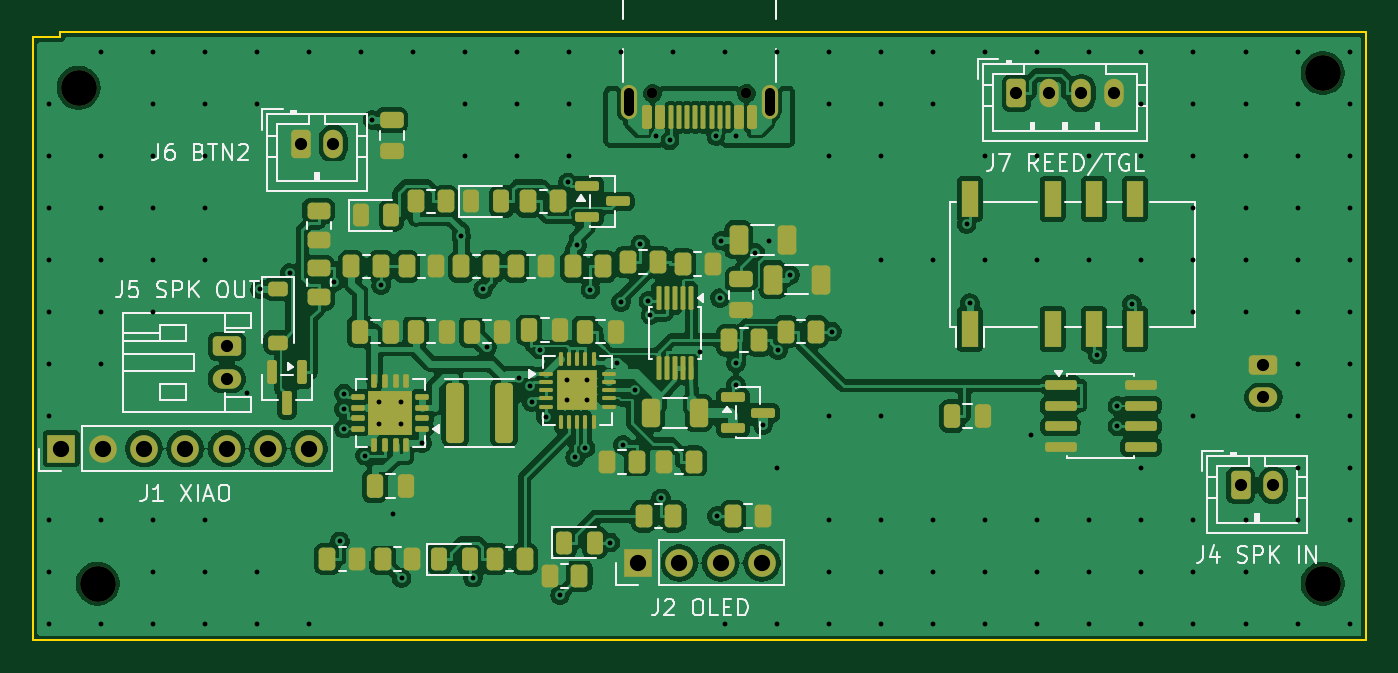
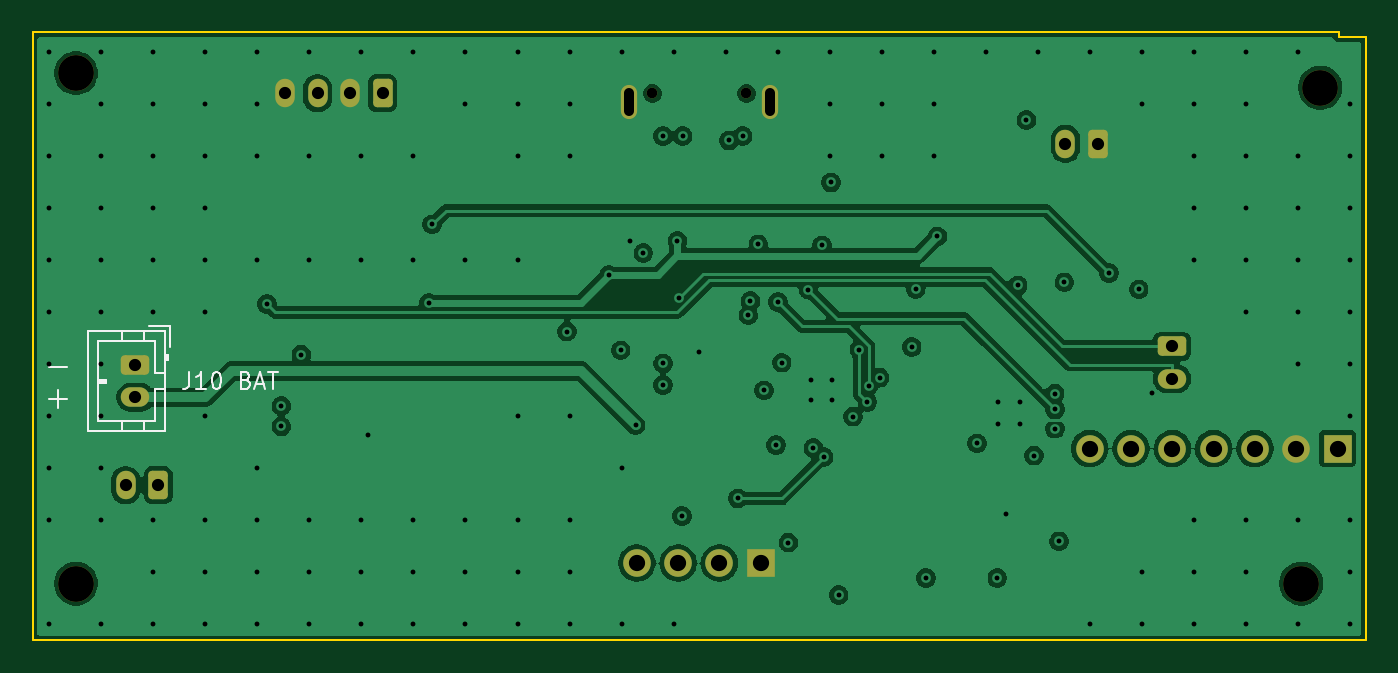
Circuit board: 13 layer files. Board 82.0 x 37.4 mm.
- bottom_copper: katanori61-B_Cu.gbr (99918 bytes)
- bottom_mask: katanori61-B_Mask.gbr (2421 bytes)
- paste: katanori61-B_Paste.gbr (455 bytes)
- bottom_silk: katanori61-B_Silkscreen.gbr (4473 bytes)
- outline: katanori61-Edge_Cuts.gbr (777 bytes)
- top_copper: katanori61-F_Cu.gbr (293515 bytes)
- top_mask: katanori61-F_Mask.gbr (9560 bytes)
- paste: katanori61-F_Paste.gbr (8575 bytes)
- top_silk: katanori61-F_Silkscreen.gbr (30984 bytes)
- inner_copper: katanori61-In1_Cu.gbr (101415 bytes)
- inner_copper: katanori61-In2_Cu.gbr (17570 bytes)
- drill: katanori61-NPTH.drl (480 bytes)
- drill: katanori61-PTH.drl (3802 bytes)

=== bottom_copper: katanori61-B_Cu.gbr (99918 bytes, source omitted) ===
=== bottom_mask: katanori61-B_Mask.gbr (2421 bytes, source withheld) ===
=== paste: katanori61-B_Paste.gbr ===
%TF.GenerationSoftware,KiCad,Pcbnew,10.0.6*%
%TF.CreationDate,2026-09-17T04:06:12+09:00*%
%TF.ProjectId,katanori61,6b617461-6e6f-4726-9936-312e6b696361,rev?*%
%TF.SameCoordinates,Original*%
%TF.FileFunction,Paste,Bot*%
%TF.FilePolarity,Positive*%
%FSLAX46Y46*%
G04 Gerber Fmt 4.6, Leading zero omitted, Abs format (unit mm)*
G04 Created by KiCad (PCBNEW 10.0.6) date 2026-09-17 04:06:12*
%MOMM*%
%LPD*%
G01*
G04 APERTURE LIST*
G04 APERTURE END LIST*
M02*

=== bottom_silk: katanori61-B_Silkscreen.gbr ===
%TF.GenerationSoftware,KiCad,Pcbnew,10.0.6*%
%TF.CreationDate,2026-09-17T04:06:12+09:00*%
%TF.ProjectId,katanori61,6b617461-6e6f-4726-9936-312e6b696361,rev?*%
%TF.SameCoordinates,Original*%
%TF.FileFunction,Legend,Bot*%
%TF.FilePolarity,Positive*%
%FSLAX46Y46*%
G04 Gerber Fmt 4.6, Leading zero omitted, Abs format (unit mm)*
G04 Created by KiCad (PCBNEW 10.0.6) date 2026-09-17 04:06:12*
%MOMM*%
%LPD*%
G01*
G04 APERTURE LIST*
%ADD10C,0.150000*%
G04 APERTURE END LIST*
D10*
X120998683Y-60556533D02*
X119932017Y-60556533D01*
X120998683Y-62556533D02*
X119932017Y-62556533D01*
X120465350Y-63089866D02*
X120465350Y-62023200D01*
X112377506Y-60904819D02*
X112377506Y-61619104D01*
X112377506Y-61619104D02*
X112425125Y-61761961D01*
X112425125Y-61761961D02*
X112520363Y-61857200D01*
X112520363Y-61857200D02*
X112663220Y-61904819D01*
X112663220Y-61904819D02*
X112758458Y-61904819D01*
X111377506Y-61904819D02*
X111948934Y-61904819D01*
X111663220Y-61904819D02*
X111663220Y-60904819D01*
X111663220Y-60904819D02*
X111758458Y-61047676D01*
X111758458Y-61047676D02*
X111853696Y-61142914D01*
X111853696Y-61142914D02*
X111948934Y-61190533D01*
X110758458Y-60904819D02*
X110663220Y-60904819D01*
X110663220Y-60904819D02*
X110567982Y-60952438D01*
X110567982Y-60952438D02*
X110520363Y-61000057D01*
X110520363Y-61000057D02*
X110472744Y-61095295D01*
X110472744Y-61095295D02*
X110425125Y-61285771D01*
X110425125Y-61285771D02*
X110425125Y-61523866D01*
X110425125Y-61523866D02*
X110472744Y-61714342D01*
X110472744Y-61714342D02*
X110520363Y-61809580D01*
X110520363Y-61809580D02*
X110567982Y-61857200D01*
X110567982Y-61857200D02*
X110663220Y-61904819D01*
X110663220Y-61904819D02*
X110758458Y-61904819D01*
X110758458Y-61904819D02*
X110853696Y-61857200D01*
X110853696Y-61857200D02*
X110901315Y-61809580D01*
X110901315Y-61809580D02*
X110948934Y-61714342D01*
X110948934Y-61714342D02*
X110996553Y-61523866D01*
X110996553Y-61523866D02*
X110996553Y-61285771D01*
X110996553Y-61285771D02*
X110948934Y-61095295D01*
X110948934Y-61095295D02*
X110901315Y-61000057D01*
X110901315Y-61000057D02*
X110853696Y-60952438D01*
X110853696Y-60952438D02*
X110758458Y-60904819D01*
X108901315Y-61381009D02*
X108758458Y-61428628D01*
X108758458Y-61428628D02*
X108710839Y-61476247D01*
X108710839Y-61476247D02*
X108663220Y-61571485D01*
X108663220Y-61571485D02*
X108663220Y-61714342D01*
X108663220Y-61714342D02*
X108710839Y-61809580D01*
X108710839Y-61809580D02*
X108758458Y-61857200D01*
X108758458Y-61857200D02*
X108853696Y-61904819D01*
X108853696Y-61904819D02*
X109234648Y-61904819D01*
X109234648Y-61904819D02*
X109234648Y-60904819D01*
X109234648Y-60904819D02*
X108901315Y-60904819D01*
X108901315Y-60904819D02*
X108806077Y-60952438D01*
X108806077Y-60952438D02*
X108758458Y-61000057D01*
X108758458Y-61000057D02*
X108710839Y-61095295D01*
X108710839Y-61095295D02*
X108710839Y-61190533D01*
X108710839Y-61190533D02*
X108758458Y-61285771D01*
X108758458Y-61285771D02*
X108806077Y-61333390D01*
X108806077Y-61333390D02*
X108901315Y-61381009D01*
X108901315Y-61381009D02*
X109234648Y-61381009D01*
X108282267Y-61619104D02*
X107806077Y-61619104D01*
X108377505Y-61904819D02*
X108044172Y-60904819D01*
X108044172Y-60904819D02*
X107710839Y-61904819D01*
X107520362Y-60904819D02*
X106948934Y-60904819D01*
X107234648Y-61904819D02*
X107234648Y-60904819D01*
%TO.C,J10*%
X113590000Y-58090000D02*
X114840000Y-58090000D01*
X115200000Y-58390000D02*
X115200000Y-59000000D01*
X116500000Y-58390000D02*
X116500000Y-59000000D01*
X114500000Y-59000000D02*
X118000000Y-59000000D01*
X118000000Y-59000000D02*
X118000000Y-63900000D01*
X113590000Y-59340000D02*
X113590000Y-58090000D01*
X113690000Y-59850000D02*
X113890000Y-59850000D01*
X113690000Y-60150000D02*
X113690000Y-59850000D01*
X113790000Y-60150000D02*
X113790000Y-59850000D01*
X113890000Y-60150000D02*
X113690000Y-60150000D01*
X113890000Y-60950000D02*
X114500000Y-60950000D01*
X114500000Y-60950000D02*
X114500000Y-59000000D01*
X117500000Y-61350000D02*
X117500000Y-61550000D01*
X118000000Y-61350000D02*
X117500000Y-61350000D01*
X118000000Y-61450000D02*
X117500000Y-61450000D01*
X117500000Y-61550000D02*
X118000000Y-61550000D01*
X114500000Y-61950000D02*
X113890000Y-61950000D01*
X114500000Y-63900000D02*
X114500000Y-61950000D01*
X118000000Y-63900000D02*
X114500000Y-63900000D01*
X115200000Y-64510000D02*
X115200000Y-63900000D01*
X116500000Y-64510000D02*
X116500000Y-63900000D01*
X113890000Y-58390000D02*
X118610000Y-58390000D01*
X118610000Y-64510000D01*
X113890000Y-64510000D01*
X113890000Y-58390000D01*
%TD*%
M02*

=== outline: katanori61-Edge_Cuts.gbr ===
%TF.GenerationSoftware,KiCad,Pcbnew,10.0.6*%
%TF.CreationDate,2026-09-17T04:06:12+09:00*%
%TF.ProjectId,katanori61,6b617461-6e6f-4726-9936-312e6b696361,rev?*%
%TF.SameCoordinates,Original*%
%TF.FileFunction,Profile,NP*%
%FSLAX46Y46*%
G04 Gerber Fmt 4.6, Leading zero omitted, Abs format (unit mm)*
G04 Created by KiCad (PCBNEW 10.0.6) date 2026-09-17 04:06:12*
%MOMM*%
%LPD*%
G01*
G04 APERTURE LIST*
%TA.AperFunction,Profile*%
%ADD10C,0.100000*%
%TD*%
G04 APERTURE END LIST*
D10*
X40000000Y-77400000D02*
X122024000Y-77400000D01*
X122024000Y-77400000D02*
X122024000Y-40000000D01*
X122024000Y-40000000D02*
X41694000Y-40000000D01*
X41694000Y-40000000D02*
X41694000Y-40300000D01*
X41694000Y-40300000D02*
X40000000Y-40300000D01*
X40000000Y-40300000D02*
X40000000Y-77400000D01*
M02*

=== top_copper: katanori61-F_Cu.gbr (293515 bytes, source omitted) ===
=== top_mask: katanori61-F_Mask.gbr (9560 bytes, source omitted) ===
=== paste: katanori61-F_Paste.gbr (8575 bytes, source omitted) ===
=== top_silk: katanori61-F_Silkscreen.gbr (30984 bytes, source omitted) ===
=== inner_copper: katanori61-In1_Cu.gbr (101415 bytes, source omitted) ===
=== inner_copper: katanori61-In2_Cu.gbr (17570 bytes, source omitted) ===
=== drill: katanori61-NPTH.drl ===
M48
; DRILL file KiCad 10.0.6 date 2026-09-17T04:06:13
; FORMAT={-:-/ absolute / metric / decimal}
; #@! TF.CreationDate,2026-09-17T04:06:13+09:00
; #@! TF.GenerationSoftware,Kicad,Pcbnew,10.0.6
; #@! TF.FileFunction,NonPlated,1,4,NPTH
FMAT,2
METRIC
; #@! TA.AperFunction,NonPlated,NPTH,ComponentDrill
T1C0.650
; #@! TA.AperFunction,NonPlated,NPTH,ComponentDrill
T2C2.200
%
G90
G05
T1
X78.122Y-43.75
X83.902Y-43.75
T2
X42.834Y-43.406
X44.0Y-73.9
X119.354Y-42.5
X119.354Y-73.9
M30

=== drill: katanori61-PTH.drl ===
M48
; DRILL file KiCad 10.0.6 date 2026-09-17T04:06:13
; FORMAT={-:-/ absolute / metric / decimal}
; #@! TF.CreationDate,2026-09-17T04:06:13+09:00
; #@! TF.GenerationSoftware,Kicad,Pcbnew,10.0.6
; #@! TF.FileFunction,Plated,1,4,PTH
FMAT,2
METRIC
; #@! TA.AperFunction,Plated,PTH,ViaDrill
T1C0.300
; #@! TA.AperFunction,Plated,PTH,ComponentDrill
T2C0.600
; #@! TA.AperFunction,Plated,PTH,ComponentDrill
T3C0.750
; #@! TA.AperFunction,Plated,PTH,ComponentDrill
T4C1.000
%
G90
G05
T1
X41.0Y-44.4
X41.0Y-47.6
X41.0Y-50.8
X41.0Y-54.0
X41.0Y-57.2
X41.0Y-60.4
X41.0Y-63.6
X41.0Y-70.0
X41.0Y-73.2
X41.0Y-76.4
X44.2Y-41.2
X44.2Y-47.6
X44.2Y-50.8
X44.2Y-54.0
X44.2Y-57.2
X44.2Y-60.4
X44.2Y-70.0
X44.2Y-76.4
X47.4Y-41.2
X47.4Y-44.4
X47.4Y-47.6
X47.4Y-50.8
X47.4Y-54.0
X47.4Y-57.2
X47.4Y-70.0
X47.4Y-73.2
X47.4Y-76.4
X50.6Y-41.2
X50.6Y-44.4
X50.6Y-47.6
X50.6Y-50.8
X50.6Y-54.0
X50.6Y-70.0
X50.6Y-73.2
X50.6Y-76.4
X53.2Y-62.165
X53.8Y-41.2
X53.8Y-44.4
X53.8Y-73.2
X53.8Y-76.4
X53.995Y-55.807
X55.816Y-54.806
X57.0Y-41.2
X57.0Y-76.4
X58.569Y-55.372
X58.896Y-71.299
X59.151Y-63.178
X59.157Y-64.377
X59.161Y-62.213
X60.2Y-41.2
X60.443Y-66.027
X60.902Y-45.4
X61.325Y-62.725
X61.325Y-64.075
X61.437Y-55.562
X62.159Y-69.616
X62.675Y-62.725
X62.675Y-64.075
X62.694Y-73.565
X63.4Y-41.2
X63.953Y-65.278
X66.373Y-52.547
X66.6Y-41.2
X66.6Y-44.4
X66.6Y-47.6
X67.091Y-73.554
X67.716Y-55.787
X67.956Y-59.355
X69.8Y-41.2
X69.8Y-44.4
X69.8Y-47.6
X69.928Y-61.23
X70.609Y-61.722
X70.688Y-62.726
X71.179Y-59.512
X71.562Y-63.63
X72.452Y-74.606
X72.875Y-61.39
X72.875Y-62.64
X72.911Y-49.232
X73.0Y-41.2
X73.0Y-44.4
X73.0Y-47.6
X73.375Y-66.113
X73.486Y-53.098
X74.002Y-65.565
X74.125Y-61.39
X74.125Y-62.64
X74.314Y-55.816
X75.54Y-71.375
X75.952Y-60.315
X76.193Y-56.596
X76.2Y-41.2
X76.303Y-65.382
X77.05Y-62.015
X77.389Y-53.035
X77.878Y-56.515
X78.003Y-57.405
X78.361Y-46.373
X78.65Y-68.666
X79.181Y-46.645
X79.4Y-41.2
X81.022Y-59.632
X82.051Y-46.382
X82.1Y-69.76
X82.279Y-56.34
X82.362Y-52.813
X82.6Y-41.2
X82.6Y-76.4
X83.253Y-46.38
X83.253Y-60.361
X83.268Y-61.693
X84.462Y-53.566
X84.938Y-64.152
X85.282Y-52.85
X85.8Y-41.2
X85.8Y-66.8
X85.8Y-76.4
X85.858Y-59.56
X86.572Y-54.923
X89.0Y-41.2
X89.0Y-44.4
X89.0Y-47.6
X89.0Y-63.6
X89.0Y-70.0
X89.0Y-73.2
X89.0Y-76.4
X89.156Y-58.4
X92.2Y-41.2
X92.2Y-44.4
X92.2Y-47.6
X92.2Y-54.0
X92.2Y-63.6
X92.2Y-70.0
X92.2Y-73.2
X92.2Y-76.4
X95.4Y-41.2
X95.4Y-44.4
X95.4Y-54.0
X95.4Y-70.0
X95.4Y-73.2
X95.4Y-76.4
X97.445Y-51.807
X97.65Y-56.652
X98.6Y-41.2
X98.6Y-47.6
X98.6Y-54.0
X98.6Y-70.0
X98.6Y-73.2
X98.6Y-76.4
X101.382Y-64.785
X101.8Y-41.2
X101.8Y-47.6
X101.8Y-54.0
X101.8Y-70.0
X101.8Y-73.2
X101.8Y-76.4
X105.0Y-41.2
X105.0Y-47.6
X105.0Y-54.0
X105.0Y-70.0
X105.0Y-73.2
X105.0Y-76.4
X105.486Y-59.818
X106.723Y-64.235
X106.725Y-62.966
X107.609Y-56.697
X108.2Y-41.2
X108.2Y-44.4
X108.2Y-47.6
X108.2Y-54.0
X108.2Y-66.8
X108.2Y-70.0
X108.2Y-73.2
X108.2Y-76.4
X111.4Y-41.2
X111.4Y-44.4
X111.4Y-47.6
X111.4Y-50.8
X111.4Y-54.0
X111.4Y-57.2
X111.4Y-63.6
X111.4Y-70.0
X111.4Y-73.2
X111.4Y-76.4
X114.6Y-41.2
X114.6Y-44.4
X114.6Y-47.6
X114.6Y-50.8
X114.6Y-54.0
X114.6Y-57.2
X114.6Y-70.0
X114.6Y-73.2
X114.6Y-76.4
X117.8Y-41.2
X117.8Y-44.4
X117.8Y-47.6
X117.8Y-50.8
X117.8Y-54.0
X117.8Y-57.2
X117.8Y-60.4
X117.8Y-63.6
X117.8Y-66.8
X117.8Y-70.0
X117.8Y-76.4
X121.0Y-41.2
X121.0Y-44.4
X121.0Y-47.6
X121.0Y-50.8
X121.0Y-54.0
X121.0Y-57.2
X121.0Y-60.4
X121.0Y-63.6
X121.0Y-66.8
X121.0Y-70.0
X121.0Y-76.4
T3
X51.95Y-59.3
X51.95Y-61.3
X56.5Y-46.85
X58.5Y-46.85
X100.5Y-43.75
X102.5Y-43.75
X104.5Y-43.75
X106.5Y-43.75
X114.3Y-67.85
X115.7Y-60.45
X115.7Y-62.45
X116.3Y-67.85
T4
X41.77Y-65.595
X44.31Y-65.595
X46.85Y-65.595
X49.39Y-65.595
X51.93Y-65.595
X54.47Y-65.595
X57.01Y-65.595
X77.24Y-72.63
X79.78Y-72.63
X82.32Y-72.63
X84.86Y-72.63
T2
X76.692Y-44.83G85X76.692Y-43.73
G05
X85.332Y-44.83G85X85.332Y-43.73
G05
M30
